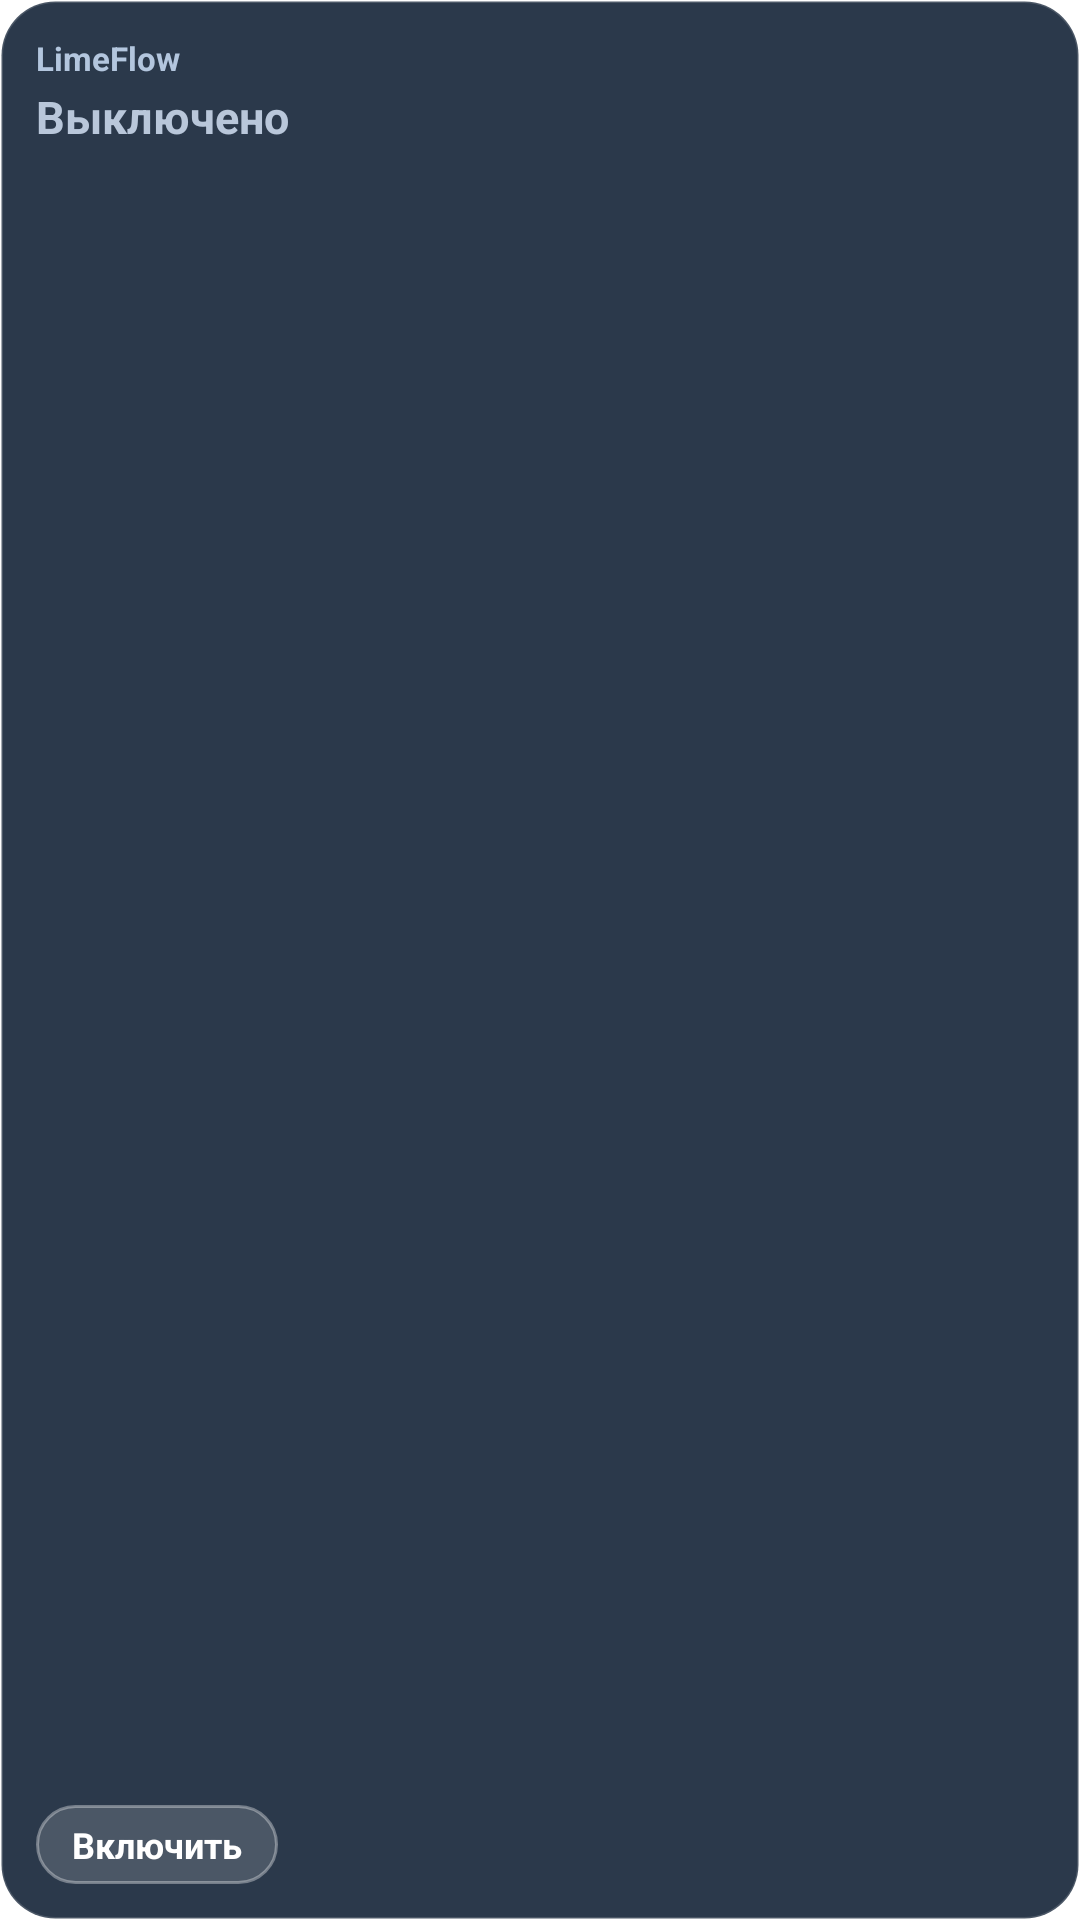

Here is an Android app screen rendered from its layout file. Give the layout XML and the strings, colors and styles it references.
<!-- AndroidManifest.xml: application theme Theme.LimeFlow -->
<!-- res/layout/widget_vpn_2x2.xml -->
<?xml version="1.0" encoding="utf-8"?>
<LinearLayout xmlns:android="http://schemas.android.com/apk/res/android"
    android:id="@+id/widget_root"
    android:layout_width="match_parent"
    android:layout_height="match_parent"
    android:background="@drawable/widget_bg_card"
    android:orientation="vertical"
    android:padding="12dp">

    <TextView
        android:layout_width="wrap_content"
        android:layout_height="wrap_content"
        android:text="@string/app_name"
        android:textColor="@color/widget_text_muted"
        android:textSize="11sp"
        android:textStyle="bold" />

    <TextView
        android:id="@+id/widget_status"
        android:layout_width="wrap_content"
        android:layout_height="wrap_content"
        android:layout_marginTop="2dp"
        android:text="@string/widget_status_off"
        android:textColor="@color/widget_idle"
        android:textSize="15sp"
        android:textStyle="bold" />

    <TextView
        android:id="@+id/widget_strategy"
        android:layout_width="match_parent"
        android:layout_height="0dp"
        android:layout_marginTop="2dp"
        android:layout_weight="1"
        android:ellipsize="end"
        android:maxLines="1"
        android:textColor="@color/widget_text_muted"
        android:textSize="11sp" />

    <TextView
        android:id="@+id/widget_toggle"
        android:layout_width="wrap_content"
        android:layout_height="wrap_content"
        android:layout_gravity="start"
        android:background="@drawable/widget_bg_pill"
        android:paddingHorizontal="12dp"
        android:paddingVertical="5dp"
        android:text="@string/widget_action_on"
        android:textColor="@color/widget_text"
        android:textSize="12sp"
        android:textStyle="bold" />
</LinearLayout>
<!-- resources referenced by this layout -->
<resources>
  <color name="widget_idle">#FFB9C7DA</color>
  <color name="widget_text">#FFFFFFFF</color>
  <color name="widget_text_muted">#B3C6DE</color>
  <!-- drawable widget_bg_card (drawable) -->
  <?xml version="1.0" encoding="utf-8"?>
  <shape xmlns:android="http://schemas.android.com/apk/res/android"
      android:shape="rectangle">
      <solid android:color="#E6152438" />
      <corners android:radius="18dp" />
      <stroke
          android:width="1dp"
          android:color="#26FFFFFF" />
  </shape>
  <!-- drawable widget_bg_pill (drawable) -->
  <?xml version="1.0" encoding="utf-8"?>
  <shape xmlns:android="http://schemas.android.com/apk/res/android"
      android:shape="rectangle">
      <solid android:color="#26FFFFFF" />
      <corners android:radius="20dp" />
      <stroke
          android:width="1dp"
          android:color="#59FFFFFF" />
  </shape>
  <string name="app_name">LimeFlow</string>
  <string name="widget_action_on">Включить</string>
  <string name="widget_status_off">Выключено</string>
  <style name="Theme.LimeFlow" parent="Theme.MaterialComponents.DayNight.NoActionBar">
          
          <item name="colorPrimary">@color/lime_primary</item>
          <item name="colorPrimaryVariant">@color/lime_primary_variant</item>
          <item name="colorOnPrimary">@color/white</item>
          
          <item name="colorSecondary">@color/lime_secondary</item>
          <item name="colorSecondaryVariant">@color/lime_primary_variant</item>
          <item name="colorOnSecondary">@color/white</item>
          
          <item name="android:statusBarColor">@android:color/transparent</item>
          <item name="android:navigationBarColor">?android:attr/colorBackground</item>
          <item name="android:windowLightStatusBar">true</item>
          
      </style>
  <color name="lime_primary">#1769E0</color>
  <color name="lime_primary_variant">#0D47A1</color>
  <color name="white">#FFFFFFFF</color>
  <color name="lime_secondary">#4094F7</color>
</resources>
